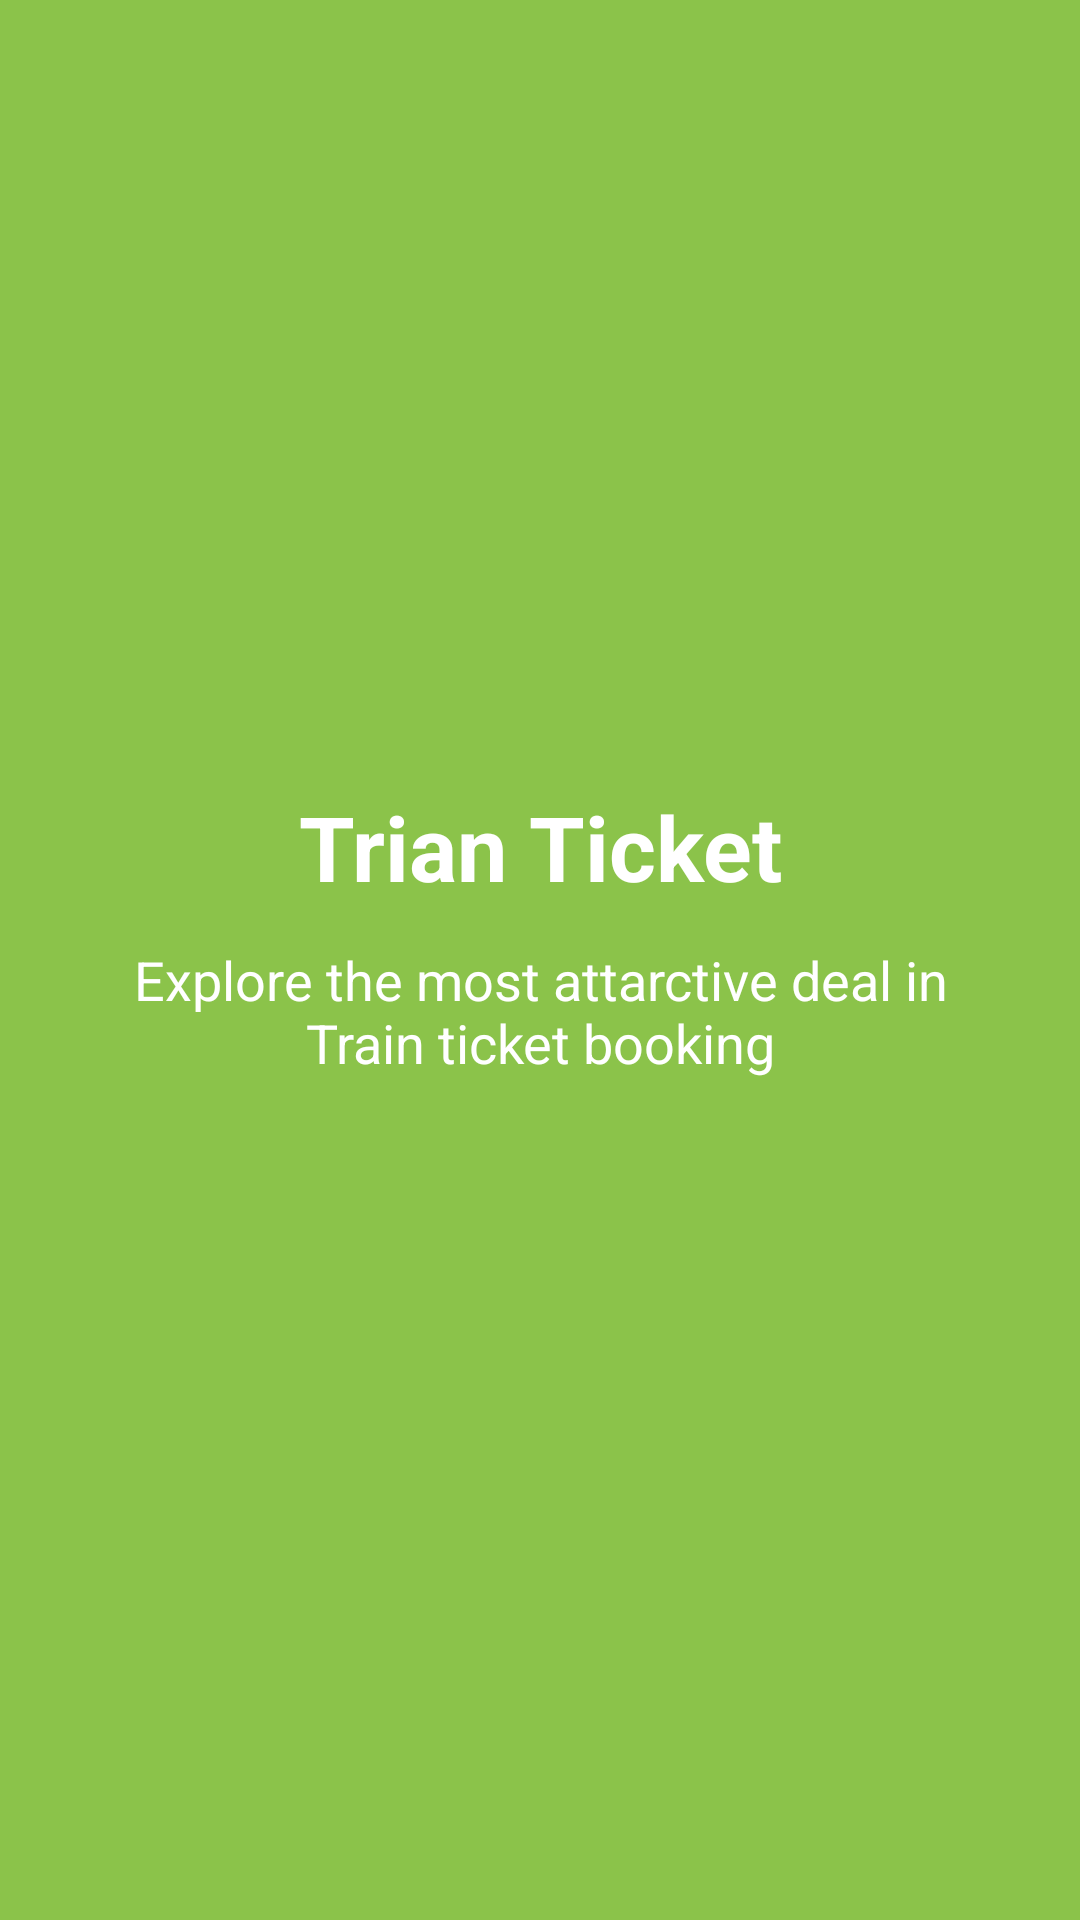

Here is an Android app screen rendered from its layout file. Give the layout XML and the strings, colors and styles it references.
<!-- AndroidManifest.xml: application theme AppTheme -->
<!-- res/layout/third_slide.xml -->
<?xml version="1.0" encoding="utf-8"?>
<RelativeLayout
    xmlns:android="http://schemas.android.com/apk/res/android" android:layout_width="match_parent"
    android:layout_height="match_parent"
    android:background="@color/colorSlide_3">

    <ImageView
        android:layout_width="100dp"
        android:layout_height="100dp"
        android:src="@drawable/ic_baseline_train_24"
        android:layout_centerHorizontal="true"
        android:scaleType="centerCrop"
        android:layout_marginTop="150dp"
        android:id="@+id/img"
        />
    <TextView
        android:layout_width="match_parent"
        android:layout_height="wrap_content"
        android:textColor="@android:color/white"
        android:text="@string/slide_3_title"
        android:textSize="30sp"
        android:textStyle="bold"
        android:gravity="center_horizontal"
        android:layout_below="@+id/img"
        android:layout_marginTop="12dp"
        android:id="@+id/slidetitle"/>
    <TextView
        android:layout_width="match_parent"
        android:layout_height="wrap_content"
        android:textColor="@android:color/white"
        android:text="@string/slide_3_desc"
        android:textSize="18sp"

        android:gravity="center_horizontal"
        android:layout_below="@+id/slidetitle"
        android:layout_marginTop="12dp"
        android:layout_marginRight="40sp"
        android:layout_marginLeft="40sp"
        />
</RelativeLayout>
<!-- resources referenced by this layout -->
<resources>
  <color name="colorSlide_3">#8BC34A</color>
  <string name="slide_3_desc">Explore the most attarctive deal in Train ticket booking</string>
  <string name="slide_3_title">Trian Ticket</string>
  <style name="AppTheme" parent="Theme.AppCompat.Light.NoActionBar">
          
          <item name="colorPrimary">@color/colorPrimary</item>
          <item name="colorPrimaryDark">@color/colorPrimaryDark</item>
          <item name="colorAccent">@color/colorAccent</item>
      </style>
  <color name="colorPrimary">#6200EE</color>
  <color name="colorPrimaryDark">#3700B3</color>
  <color name="colorAccent">#03DAC5</color>
</resources>
